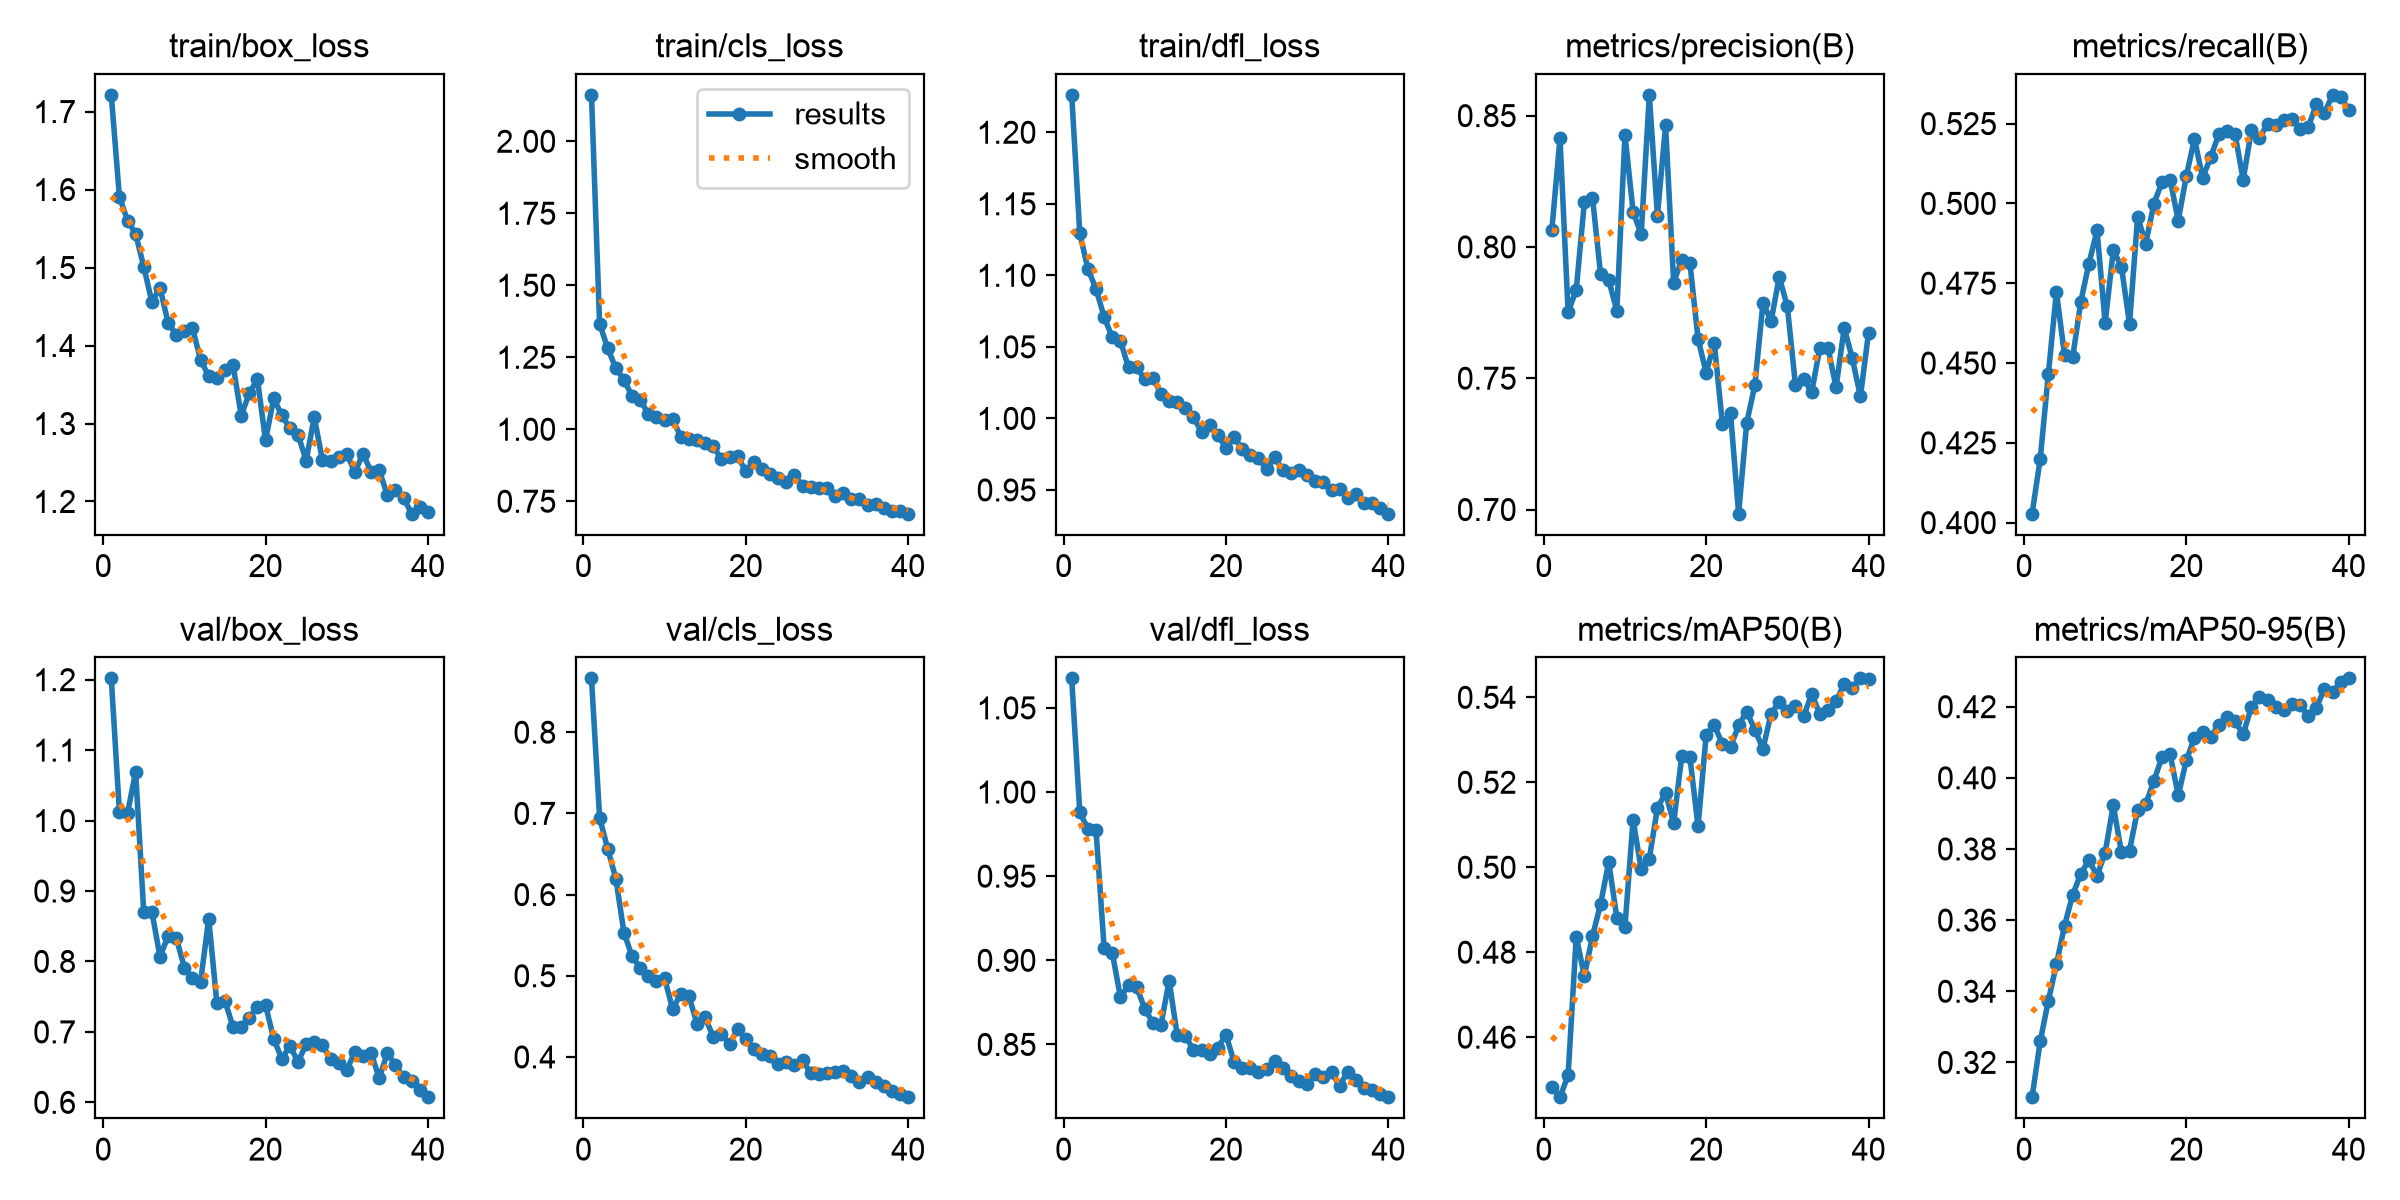

Source data for this figure (header and first rows):
epoch, time, train/box_loss, train/cls_loss, train/dfl_loss, metrics/precision(B), metrics/recall(B), metrics/mAP50(B), metrics/mAP50-95(B), val/box_loss, val/cls_loss, val/dfl_loss, lr/pg0, lr/pg1, lr/pg2
1, 123.7, 1.721, 2.161, 1.226, 0.8066, 0.4028, 0.4483, 0.3102, 1.202, 0.8663, 1.068, 0.000222, 0.000222, 0.000222
2, 224.9, 1.591, 1.367, 1.129, 0.8414, 0.4199, 0.4459, 0.3259, 1.013, 0.6948, 0.9879, 0.0004333, 0.0004333, 0.0004333
3, 306.2, 1.56, 1.281, 1.104, 0.7752, 0.4464, 0.4511, 0.3373, 1.011, 0.6562, 0.9782, 0.0006337, 0.0006337, 0.0006337
4, 390.2, 1.543, 1.212, 1.09, 0.7836, 0.4723, 0.4836, 0.3476, 1.069, 0.6198, 0.9771, 0.0006175, 0.0006175, 0.0006175
5, 499.7, 1.501, 1.171, 1.071, 0.817, 0.4524, 0.4744, 0.3584, 0.8698, 0.5532, 0.907, 0.000601, 0.000601, 0.000601
6, 575.8, 1.456, 1.116, 1.057, 0.8188, 0.4518, 0.4838, 0.3671, 0.8709, 0.5238, 0.9045, 0.0005845, 0.0005845, 0.0005845
7, 972.2, 1.474, 1.102, 1.054, 0.7895, 0.4692, 0.4913, 0.373, 0.8067, 0.5097, 0.8782, 0.000568, 0.000568, 0.000568
8, 1053, 1.429, 1.053, 1.036, 0.7873, 0.4812, 0.5013, 0.3769, 0.8361, 0.4997, 0.8851, 0.0005514, 0.0005514, 0.0005514
9, 1129, 1.414, 1.042, 1.036, 0.7757, 0.4915, 0.4881, 0.3724, 0.8338, 0.4935, 0.8841, 0.0005349, 0.0005349, 0.0005349
10, 1823, 1.418, 1.031, 1.027, 0.8427, 0.4625, 0.4859, 0.379, 0.7914, 0.497, 0.8712, 0.0005184, 0.0005184, 0.0005184
11, 1900, 1.422, 1.035, 1.029, 0.8135, 0.4853, 0.5112, 0.3923, 0.7763, 0.4587, 0.8629, 0.0005019, 0.0005019, 0.0005019
12, 1974, 1.382, 0.9737, 1.017, 0.8048, 0.4802, 0.4995, 0.3791, 0.7713, 0.478, 0.8618, 0.0004854, 0.0004854, 0.0004854
13, 2048, 1.361, 0.9665, 1.012, 0.8579, 0.4623, 0.502, 0.3796, 0.8607, 0.4745, 0.8878, 0.0004689, 0.0004689, 0.0004689
14, 2123, 1.359, 0.9634, 1.011, 0.8119, 0.4958, 0.514, 0.391, 0.7416, 0.4411, 0.8555, 0.0004524, 0.0004524, 0.0004524
15, 2198, 1.369, 0.9509, 1.007, 0.8462, 0.4874, 0.5175, 0.3926, 0.744, 0.4488, 0.8551, 0.0004359, 0.0004359, 0.0004359
16, 2273, 1.375, 0.9414, 1.001, 0.7864, 0.4999, 0.5104, 0.3991, 0.7069, 0.4247, 0.8467, 0.0004194, 0.0004194, 0.0004194
17, 2347, 1.31, 0.8956, 0.9905, 0.7952, 0.5067, 0.5262, 0.4058, 0.7066, 0.4284, 0.8468, 0.0004029, 0.0004029, 0.0004029
18, 2422, 1.339, 0.9021, 0.9952, 0.7939, 0.5075, 0.5259, 0.4066, 0.7202, 0.4163, 0.8441, 0.0003864, 0.0003864, 0.0003864
19, 2597, 1.357, 0.9065, 0.9887, 0.7651, 0.4946, 0.5096, 0.395, 0.7358, 0.4338, 0.8481, 0.0003699, 0.0003699, 0.0003699
20, 2677, 1.278, 0.8537, 0.9792, 0.7521, 0.5086, 0.531, 0.4049, 0.7379, 0.4223, 0.8558, 0.0003533, 0.0003533, 0.0003533
21, 2752, 1.332, 0.8866, 0.9867, 0.7634, 0.5203, 0.5334, 0.4113, 0.6902, 0.4092, 0.8396, 0.0003368, 0.0003368, 0.0003368
22, 2827, 1.311, 0.8618, 0.9789, 0.7327, 0.508, 0.5291, 0.4128, 0.6618, 0.4039, 0.8361, 0.0003203, 0.0003203, 0.0003203
23, 2905, 1.294, 0.8448, 0.9746, 0.7367, 0.5145, 0.5283, 0.4115, 0.68, 0.4015, 0.8358, 0.0003038, 0.0003038, 0.0003038
24, 2985, 1.285, 0.8312, 0.972, 0.6984, 0.5217, 0.5334, 0.4149, 0.6576, 0.3917, 0.8336, 0.0002873, 0.0002873, 0.0002873
25, 3122, 1.253, 0.817, 0.9644, 0.7331, 0.5227, 0.5366, 0.417, 0.6821, 0.3936, 0.8352, 0.0002708, 0.0002708, 0.0002708
26, 3212, 1.308, 0.8427, 0.9728, 0.7474, 0.5218, 0.5324, 0.4158, 0.6864, 0.3897, 0.8401, 0.0002543, 0.0002543, 0.0002543
27, 3463, 1.253, 0.8034, 0.9637, 0.7787, 0.5073, 0.5279, 0.4123, 0.6812, 0.3958, 0.836, 0.0002378, 0.0002378, 0.0002378
28, 3538, 1.252, 0.7987, 0.9619, 0.7718, 0.5229, 0.5362, 0.4199, 0.6616, 0.3798, 0.8313, 0.0002213, 0.0002213, 0.0002213
29, 3613, 1.257, 0.7953, 0.9639, 0.7886, 0.5205, 0.5389, 0.4227, 0.6564, 0.3795, 0.8286, 0.0002048, 0.0002048, 0.0002048
30, 3743, 1.261, 0.7951, 0.9601, 0.7773, 0.5248, 0.5367, 0.4218, 0.6453, 0.3804, 0.8265, 0.0001883, 0.0001883, 0.0001883
31, 3831, 1.238, 0.7674, 0.9566, 0.7473, 0.5245, 0.5379, 0.4198, 0.6722, 0.382, 0.8323, 0.0001718, 0.0001718, 0.0001718
32, 3906, 1.261, 0.7772, 0.9554, 0.7498, 0.5261, 0.5355, 0.4192, 0.6659, 0.3825, 0.8305, 0.0001552, 0.0001552, 0.0001552
33, 3978, 1.238, 0.7586, 0.9497, 0.7447, 0.5264, 0.5408, 0.4208, 0.6698, 0.3762, 0.8334, 0.0001387, 0.0001387, 0.0001387
34, 4051, 1.24, 0.7564, 0.9506, 0.7615, 0.5234, 0.536, 0.4205, 0.6344, 0.3695, 0.8255, 0.0001222, 0.0001222, 0.0001222
35, 4125, 1.208, 0.7371, 0.9441, 0.7616, 0.5238, 0.5371, 0.4173, 0.67, 0.3755, 0.8338, 0.0001057, 0.0001057, 0.0001057
36, 4198, 1.215, 0.7416, 0.9472, 0.7465, 0.531, 0.5391, 0.4195, 0.6529, 0.3693, 0.8287, 8.92113e-05, 8.92113e-05, 8.92113e-05
37, 4282, 1.204, 0.7277, 0.9407, 0.7692, 0.5283, 0.5431, 0.4251, 0.6355, 0.3639, 0.8239, 7.2703e-05, 7.2703e-05, 7.2703e-05
38, 4363, 1.184, 0.7148, 0.9412, 0.7576, 0.534, 0.5422, 0.424, 0.6297, 0.3579, 0.8232, 5.61947e-05, 5.61947e-05, 5.61947e-05
39, 4436, 1.193, 0.7178, 0.9376, 0.7431, 0.5333, 0.5445, 0.427, 0.6181, 0.3548, 0.8206, 3.96865e-05, 3.96865e-05, 3.96865e-05
40, 4961, 1.186, 0.7068, 0.9334, 0.7674, 0.5294, 0.5442, 0.428, 0.6073, 0.3504, 0.8186, 2.31783e-05, 2.31783e-05, 2.31783e-05
